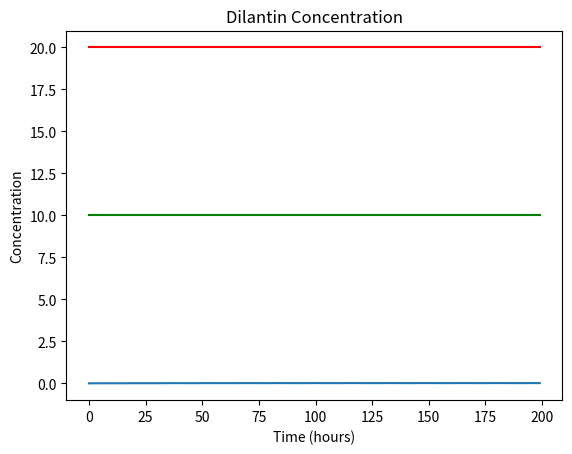

Write the Python code that produced this figure.
import sys
import matplotlib.pyplot as plt
import math
import numpy as np

# Process command line arguments
if (len(sys.argv) < 3):
    print('argv too short, usage: python3 <interval> <dosage>') 
    print('Using default values for interval (8) and dosage (100)')
    Vinterval = 8 # 8 hours between doses 
    Vdosage = 100 # dosage 100mg
else:
    Vinterval = int(sys.argv[1]) # hours between doses 
    Vdosage = int(sys.argv[2]) # dosage

half_life = 22            # Dilantin half-life
interval = Vinterval #8              # 8 hours between doses
MEC = 10.                 # Effective concentration
MTC = 20.                 # Toxic concentration
volume = 3000             # blood plasma volume
dosage = Vdosage #100*1000         # dosage 100mg 
absorption_fraction = 0.12
drug_in_system = 0        # initial amount of drug in system
ln05 = math.log(0.5)
elimination_constant = -ln05/half_life
pulse = 0
entering = absorption_fraction * pulse * dosage
elimination = elimination_constant * drug_in_system
concentration = drug_in_system/volume

simulation_time = 200     # simulation time 168
time_step_size = 1        # time step = 1 hour
num_steps = int(simulation_time/time_step_size)
cumulative_time = 0.0     # initial time = 0

print('\nPARAMETERS\n')

print('Dilantin half-life:\t',half_life)
print('Interval between doses: \t', interval)
print('Effective concentration:\t', MEC)
print('Toxic concentration: \t', MTC)
print('Blood plasma volume: \t', volume)
print('Dosage: \t', dosage)
print('Absorption fraction: \t', absorption_fraction)
print('Initial amt drug in system: \t', drug_in_system)
print('Elimination constant: \t', elimination_constant)
print('Simulation time (hrs): \t', simulation_time)
print('Time step size: \t', time_step_size)
print('Number of timesteps: \t', num_steps)

values = np.empty(num_steps) 

for time_step in range (num_steps):
    values[time_step] = concentration
    if (time_step % interval == 0):
       pulse = 1
    else:
       pulse = 0
    entering = absorption_fraction * pulse * dosage
    elimination = elimination_constant * drug_in_system
    drug_in_system = drug_in_system - elimination + entering
    concentration = drug_in_system / volume

times = np.linspace(0, simulation_time - time_step_size, num_steps)
# print(values)

MECline = np.full(num_steps, MEC)
MTCline = np.full(num_steps, MTC)

plt.figure()
plt.title('Dilantin Concentration')
plt.xlabel('Time (hours)')
plt.ylabel('Concentration')
plt.plot(times, values, '-', times, MECline, 'g-', times, MTCline, 'r-')
#plt.plot(values)
#plt.show()
plt.savefig('dosage_' + 'I' + str(Vinterval)+'_D' + str(Vdosage) + '.png')

print('\nRESULTS\n')

print('Minimum value: \t', values.min())
print('Maximum value: \t', values.max())
print('Average value: \t', values.mean())

effective = 0
while effective < len(values) and values[effective] < MEC :
    effective += 1
print(len(values))
print(effective)
if (effective < len(values)):
    print('Effective at : \t', effective)
    print('Minimum post-effective value: \t', values[effective:].min())
    print('Maximum post-effective value: \t', values[effective:].max())
    print('Average post-effective value: \t', values[effective:].mean())
else:
    print('Effective at : \t', 0)
    print('Minimum post-effective value: \t', 0)
    print('Maximum post-effective value: \t', 0)
    print('Average post-effective value: \t', 0)
